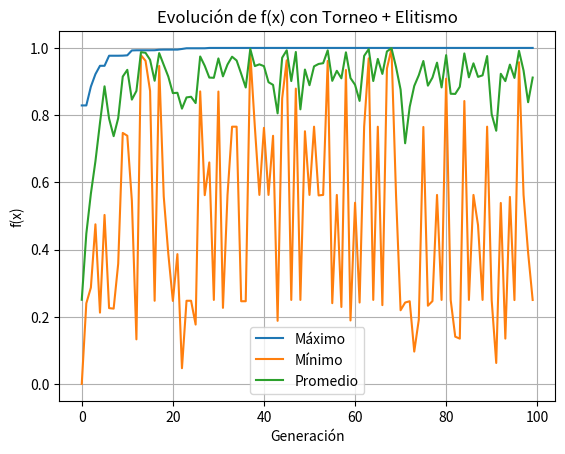

This figure's Python source:
import random
import matplotlib.pyplot as plt

# Parámetros
COEF = 2**30 - 1
NUM_CROMOSOMAS = 10
LONGITUD = 30
PROB_CROSSOVER = 0.75
PROB_MUTACION = 0.05
GENERACIONES = 100  
NUM_ELITE = 2

def evaluar_funcion_objetivo(valor):
    return (valor / COEF) ** 2

def binario_a_entero(cromosoma):
    return sum(gen * (2 ** (LONGITUD - 1 - i)) for i, gen in enumerate(cromosoma))

def generar_poblacion(n, longitud):
    return [[random.randint(0, 1) for _ in range(longitud)] for _ in range(n)]

def torneo_seleccion(f_obj, k=2):
    candidatos = random.sample(range(len(f_obj)), k)
    mejor = max(candidatos, key=lambda idx: f_obj[idx])
    return mejor

def crossover(padre1, padre2):
    if random.random() < PROB_CROSSOVER:
        punto = random.randint(1, LONGITUD - 1)
        hijo1 = padre1[:punto] + padre2[punto:]
        hijo2 = padre2[:punto] + padre1[punto:]
        return hijo1, hijo2
    return padre1[:], padre2[:]

def mutar(cromosoma):
    return [1 - bit if random.random() < PROB_MUTACION else bit for bit in cromosoma]

# Inicializar
poblacion = generar_poblacion(NUM_CROMOSOMAS, LONGITUD)

maximos, minimos, promedios = [], [], []

for generacion in range(GENERACIONES):
    enteros = [binario_a_entero(ind) for ind in poblacion]
    f_obj = [evaluar_funcion_objetivo(x) for x in enteros]

    maximos.append(max(f_obj))
    minimos.append(min(f_obj))
    promedios.append(sum(f_obj) / len(f_obj))

    print(f"\nGeneración {generacion+1}")
    print(f"Máximo: {max(f_obj):.6f}, Mínimo: {min(f_obj):.6f}, Promedio: {sum(f_obj)/len(f_obj):.6f}")

    # === Elitismo ===
    elite_indices = sorted(range(len(f_obj)), key=lambda i: f_obj[i], reverse=True)[:NUM_ELITE]
    elite = [poblacion[i][:] for i in elite_indices]

    nueva_poblacion = elite[:]
    while len(nueva_poblacion) < NUM_CROMOSOMAS:
        i1 = torneo_seleccion(f_obj)
        i2 = torneo_seleccion(f_obj)
        padre1, padre2 = poblacion[i1], poblacion[i2]

        hijo1, hijo2 = crossover(padre1, padre2)
        hijo1 = mutar(hijo1)
        hijo2 = mutar(hijo2)

        nueva_poblacion.append(hijo1)
        if len(nueva_poblacion) < NUM_CROMOSOMAS:
            nueva_poblacion.append(hijo2)

    poblacion = nueva_poblacion

# Mostrar mejor solución final
enteros_final = [binario_a_entero(ind) for ind in poblacion]
f_obj_final = [evaluar_funcion_objetivo(x) for x in enteros_final]
mejor_idx = f_obj_final.index(max(f_obj_final))

print("\nMejor solución final:")
print("Cromosoma:", ''.join(map(str, poblacion[mejor_idx])))
print("Entero:", enteros_final[mejor_idx])
print("f(x):", f_obj_final[mejor_idx])

# Gráfica
plt.plot(maximos, label='Máximo')
plt.plot(minimos, label='Mínimo')
plt.plot(promedios, label='Promedio')
plt.xlabel("Generación")
plt.ylabel("f(x)")
plt.title("Evolución de f(x) con Torneo + Elitismo")
plt.legend()
plt.grid(True)
plt.show()
